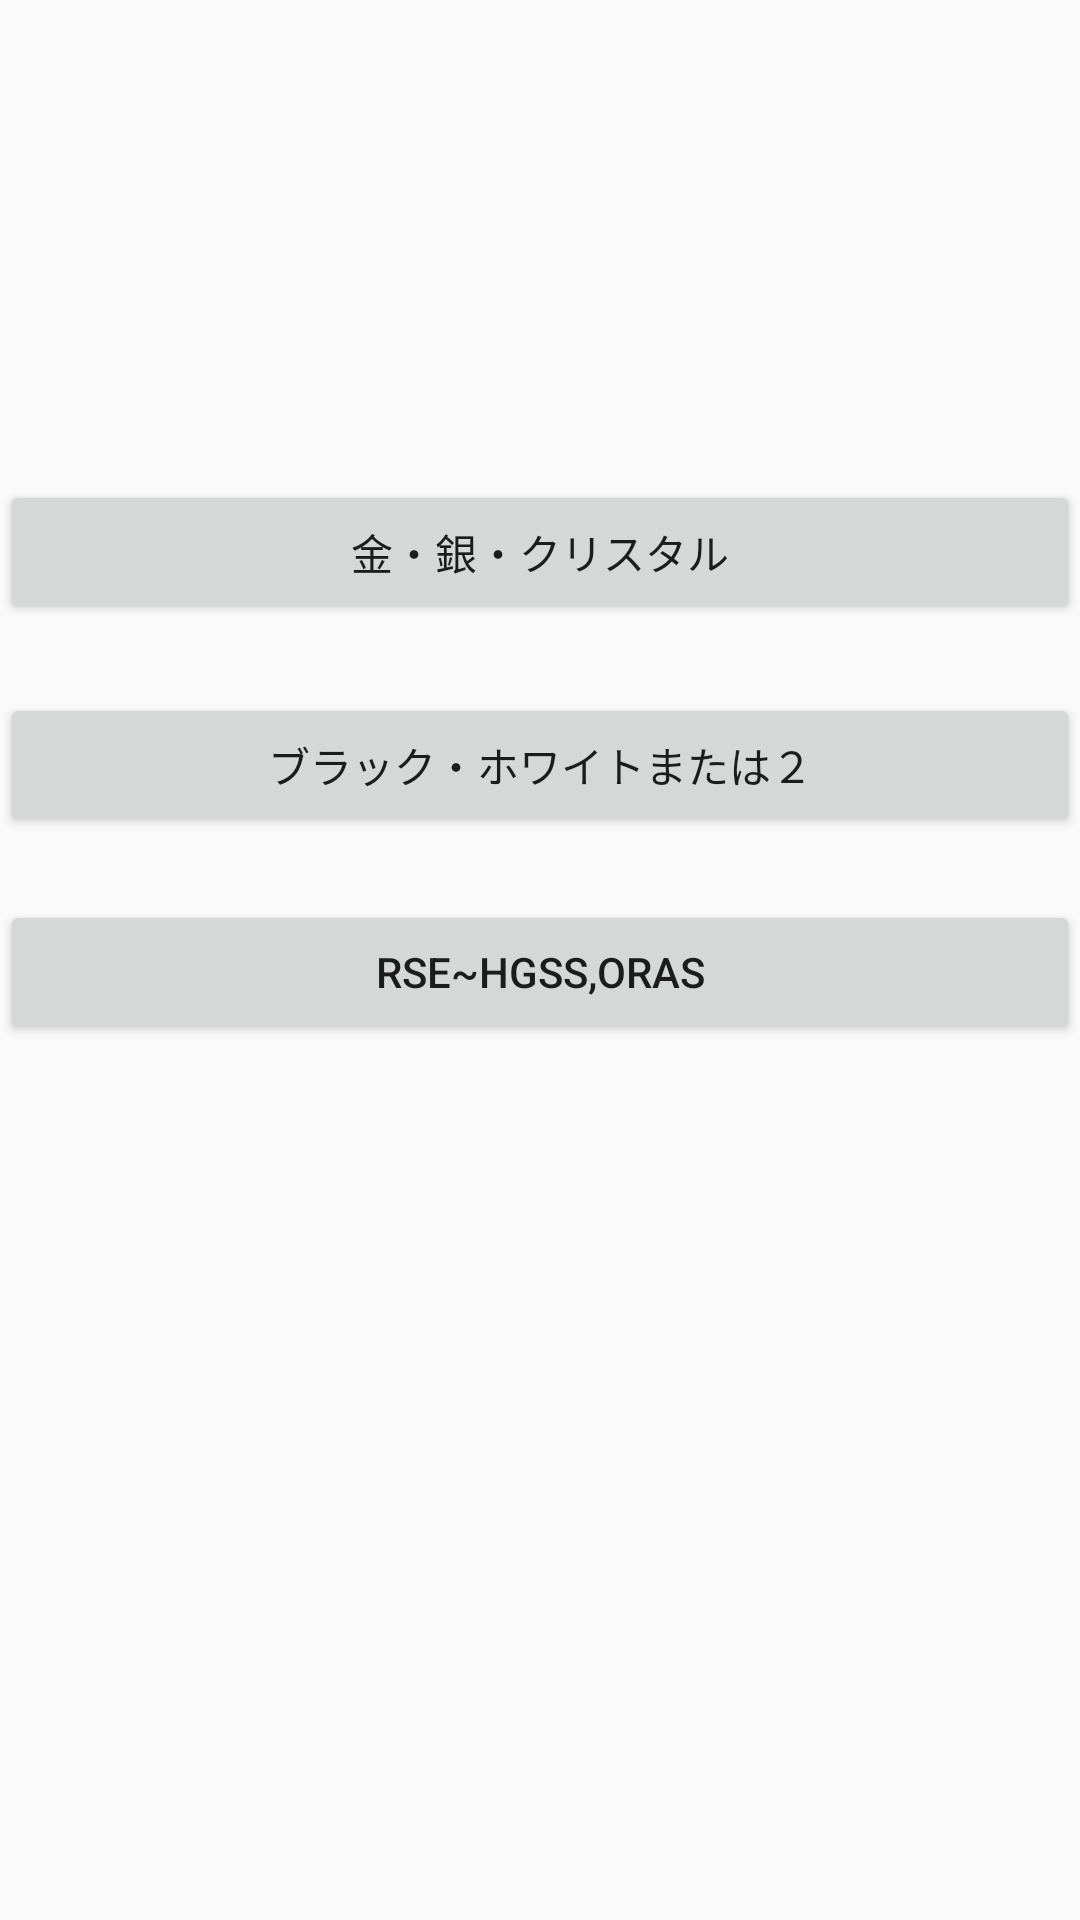

Here is an Android app screen rendered from its layout file. Give the layout XML and the strings, colors and styles it references.
<!-- AndroidManifest.xml: application theme AppTheme -->
<!-- res/layout/activity_choose_06.xml -->
<?xml version="1.0" encoding="utf-8"?>
<RelativeLayout xmlns:android="http://schemas.android.com/apk/res/android"
    xmlns:app="http://schemas.android.com/apk/res-auto"
    xmlns:tools="http://schemas.android.com/tools"
    android:layout_width="match_parent"
    android:layout_height="match_parent"
    tools:context="hmdroid.wazamachine.choose_05">

    <Button
        android:id="@+id/button9"
        android:layout_width="match_parent"
        android:layout_height="wrap_content"
        android:layout_alignParentLeft="true"
        android:layout_alignParentStart="true"
        android:layout_alignParentTop="true"
        android:layout_marginTop="160dp"
        android:onClick="gsk"
        android:text="金・銀・クリスタル" />

    <Button
        android:id="@+id/button10"
        android:layout_width="match_parent"
        android:layout_height="wrap_content"
        android:layout_alignParentLeft="true"
        android:layout_alignParentStart="true"
        android:layout_below="@+id/button13"
        android:layout_marginTop="21dp"
        android:onClick="rhg"
        android:text="RSE~HGSS,ORAS" />

    <Button
        android:id="@+id/button13"
        android:layout_width="match_parent"
        android:layout_height="wrap_content"
        android:layout_below="@+id/button9"
        android:layout_centerHorizontal="true"
        android:layout_marginTop="23dp"
        android:onClick="bwO2"
        android:text="ブラック・ホワイトまたは２" />

</RelativeLayout>
<!-- resources referenced by this layout -->
<resources>
  <style name="AppTheme" parent="Theme.AppCompat.Light.DarkActionBar">
          
          <item name="colorPrimary">@color/colorPrimary</item>
          <item name="colorPrimaryDark">@color/colorPrimaryDark</item>
          <item name="colorAccent">@color/colorAccent</item>
          <item name="android:navigationBarColor">@android:color/black</item>
          <item name="android:statusBarColor">@color/colorPrimaryDark</item>
      </style>
  <color name="colorPrimary">#ff9800</color>
  <color name="colorPrimaryDark">#F57C00</color>
  <color name="colorAccent">#FF5722</color>
</resources>
